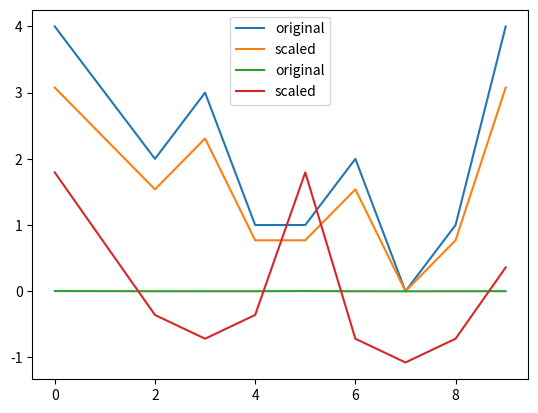

Generate this figure with matplotlib:
# Import the whiten function
from scipy.cluster.vq import whiten

goals_for = [4,3,2,3,1,1,2,0,1,4]

# Use the whiten() function to standardize the data
scaled_data = whiten(goals_for)
print(scaled_data)

import matplotlib.pyplot as plt

# Plot original data
plt.plot(goals_for, label='original')

# Plot scaled data
plt.plot(scaled_data, label='scaled')

# Show the legend in the plot
plt.legend()

# Display the plot
plt.show()

# Prepare data
rate_cuts = [0.0025, 0.001, -0.0005, -0.001, -0.0005, 0.0025, -0.001, -0.0015, -0.001, 0.0005]

# Use the whiten() function to standardize the data
scaled_data = whiten(rate_cuts)

# Plot original data
plt.plot(rate_cuts, label='original')

# Plot scaled data
plt.plot(scaled_data, label='scaled')

plt.legend()
plt.show()